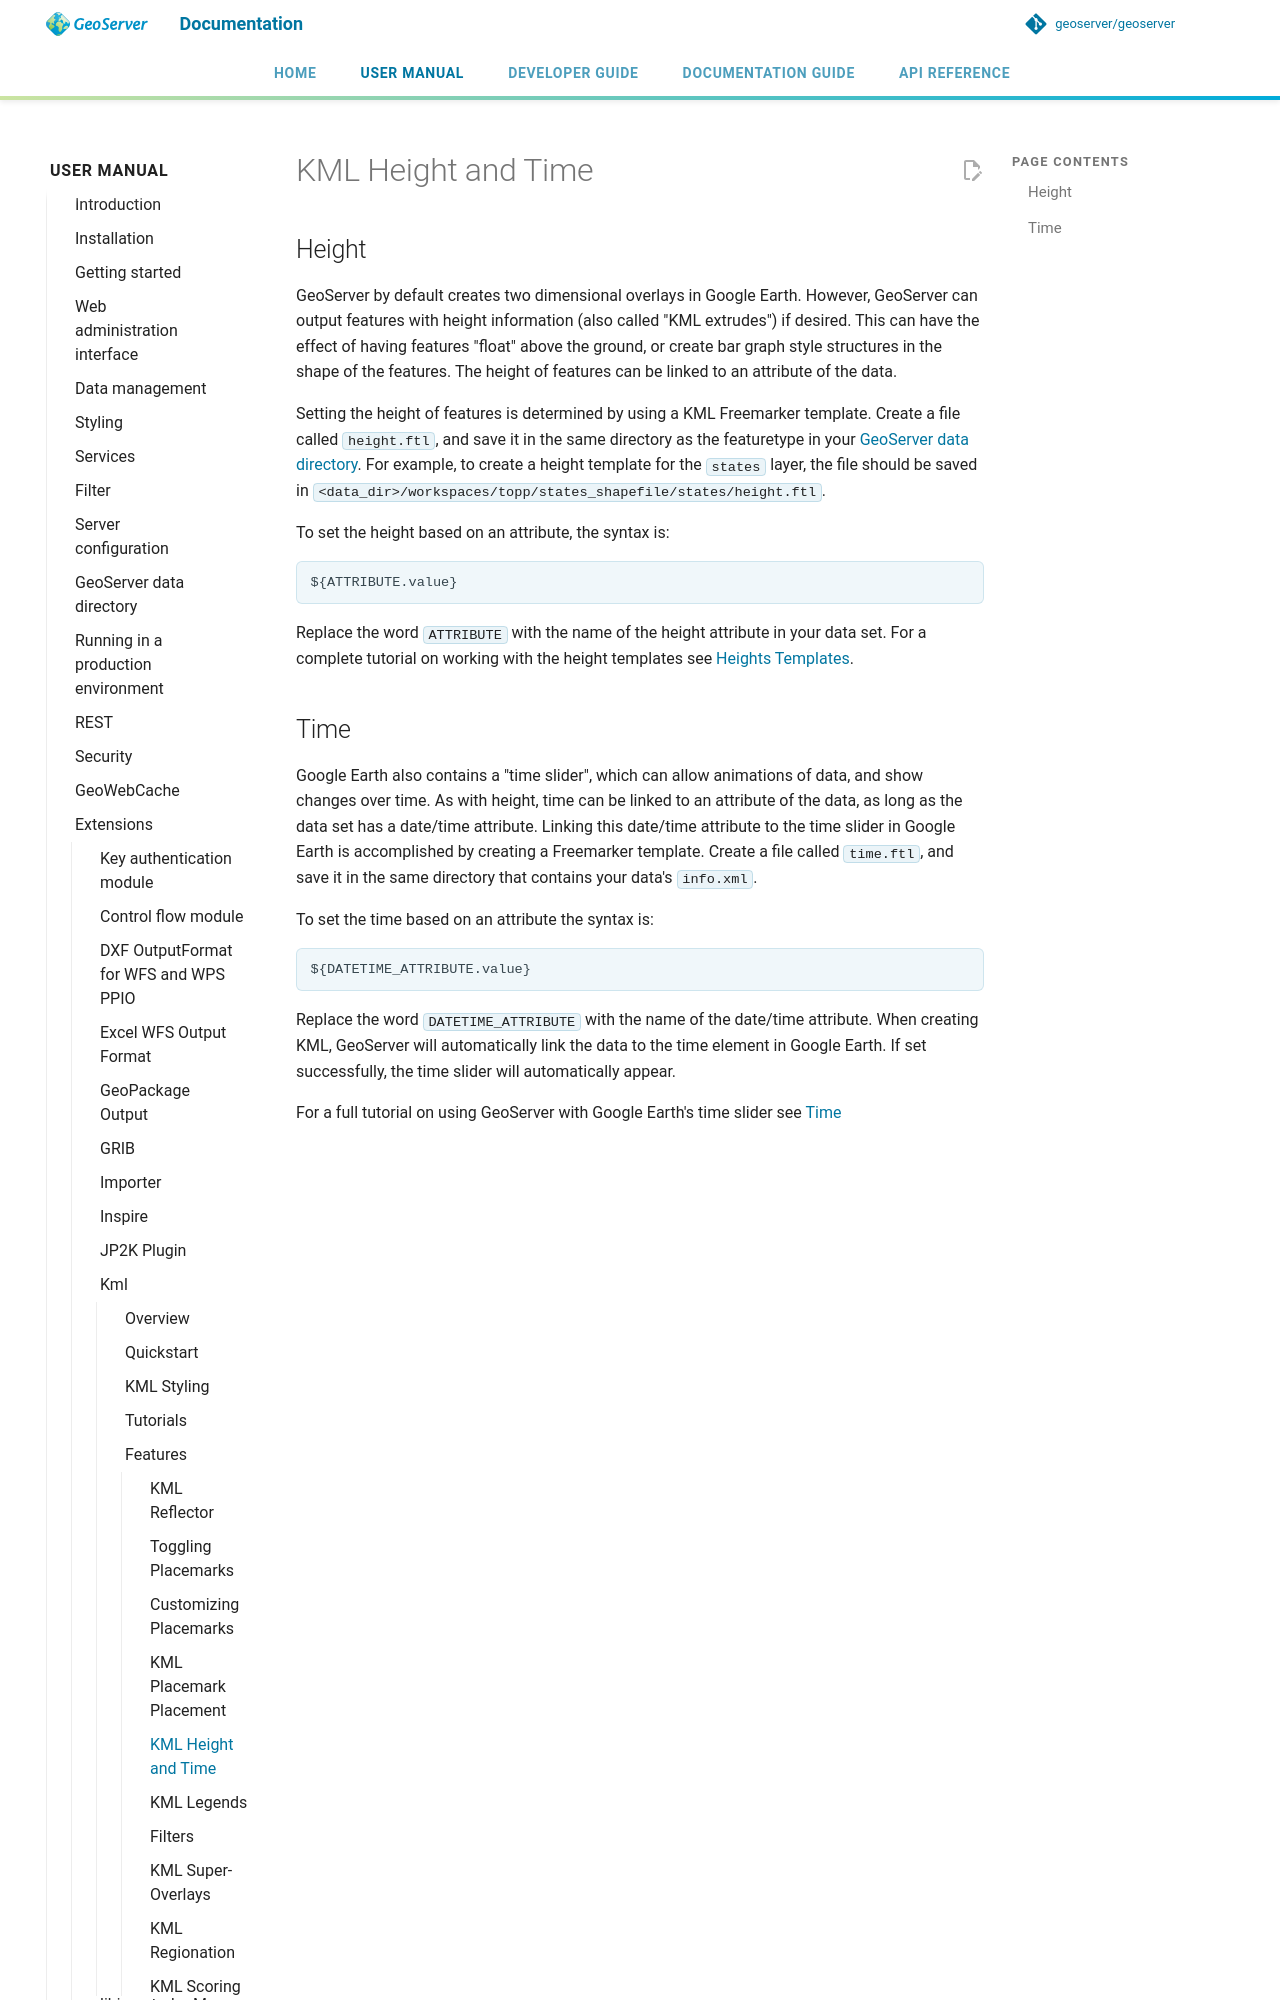

repository: petersmythe/geoserver · page: latest/en/user/extensions/kml/features/kmlheighttime/index.html · generator: mkdocs

# KML Height and Time

## Height

GeoServer by default creates two dimensional overlays in Google Earth. However, GeoServer can output features with height information (also called "KML extrudes") if desired. This can have the effect of having features "float" above the ground, or create bar graph style structures in the shape of the features. The height of features can be linked to an attribute of the data.

Setting the height of features is determined by using a KML Freemarker template. Create a file called `height.ftl`, and save it in the same directory as the featuretype in your [GeoServer data directory](../../../datadirectory/index.md). For example, to create a height template for the `states` layer, the file should be saved in `<data_dir>/workspaces/topp/states_shapefile/states/height.ftl`.

To set the height based on an attribute, the syntax is:

    ${ATTRIBUTE.value}
